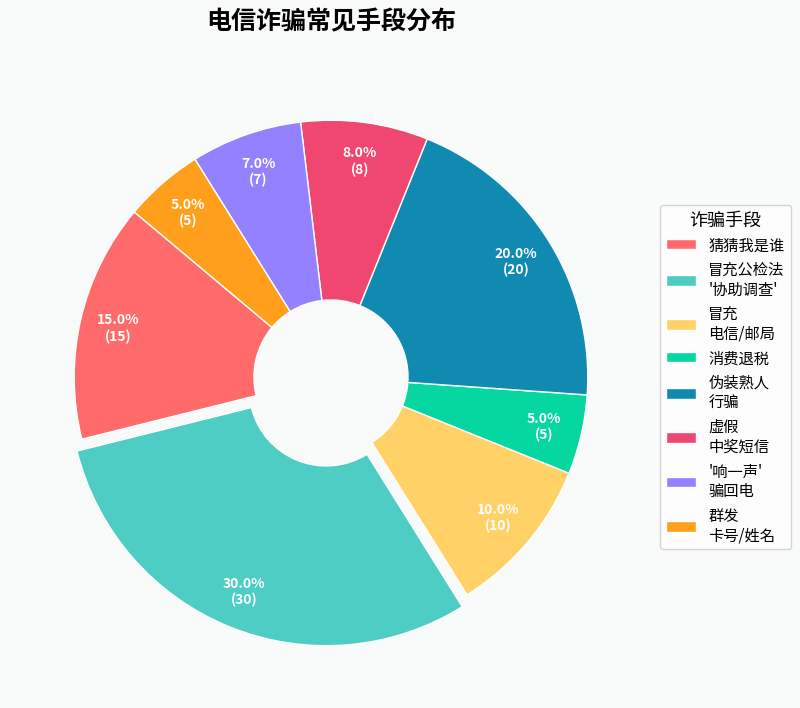

Reproduce this figure in Python.
import matplotlib.pyplot as plt
import numpy as np

fraud_methods = [
    "猜猜我是谁", "冒充公检法\n'协助调查'", "冒充\n电信/邮局", "消费退税",
    "伪装熟人\n行骗", "虚假\n中奖短信", "'响一声'\n骗回电", "群发\n卡号/姓名"
]
values = np.array([15, 30, 10, 5, 20, 8, 7, 5])  # 使用更真实的数据比例
total = sum(values)

# 创建画布
fig, ax = plt.subplots(figsize=(10, 8), facecolor='#f8f9fa')
fig.patch.set_alpha(0.9)  # 设置画布透明度

# 定义爆炸效果，突出显示占比最大的部分
explode = [0.05 if v == max(values) else 0 for v in values]

# 自定义颜色方案（使用更鲜明的配色）
colors = [
    '#ff6b6b', '#4ecdc4', '#ffd166', '#06d6a0', 
    '#118ab2', '#ef476f', '#9381ff', '#ff9f1c'
]

# 绘制饼图
wedges, texts, autotexts = ax.pie(
    values,
    explode=explode,
    labels=None,  # 暂时不显示标签，通过图例展示
    autopct=lambda p: f'{p:.1f}%\n({int(p*total/100)})',  # 同时显示百分比和实际数量
    startangle=140,
    colors=colors,
    wedgeprops=dict(width=0.7, edgecolor='w', linewidth=1),  # 环形饼图效果
    pctdistance=0.85,  # 百分比标签位置
    textprops={'fontsize': 10, 'weight': 'bold', 'color': 'w'}
)

# 添加标题和副标题
ax.set_title("电信诈骗常见手段分布", fontsize=18, fontweight="bold", pad=20)

# 添加图例
legend = ax.legend(
    wedges, fraud_methods,
    title="诈骗手段",
    loc="center left",
    bbox_to_anchor=(1, 0, 0.5, 1),
    fontsize=11,
    title_fontsize=13
)
legend.get_frame().set_alpha(0.8)  # 图例背景半透明

# 美化布局
plt.tight_layout(pad=4)  # 增加边距
plt.subplots_adjust(right=0.75)  # 为图例腾出空间

# 显示图表
plt.show()
